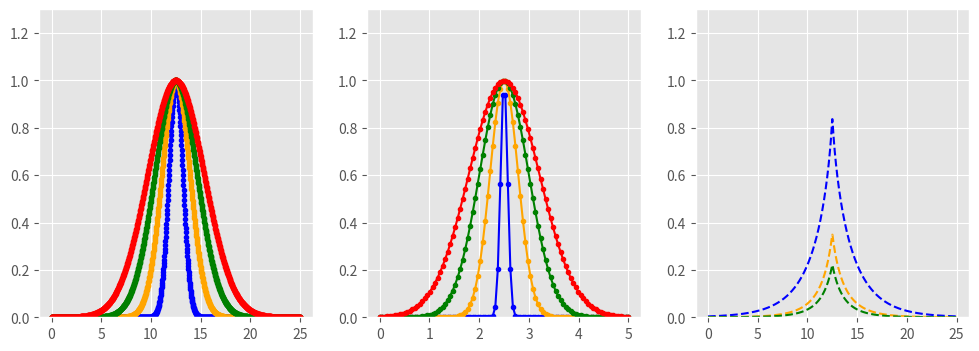

This figure's Python source:
# -*- coding: utf-8 -*-
import numpy as np
import matplotlib.pyplot as plt
import matplotlib.animation as animation

colors = ['b', 'orange', 'g', 'r', 'c', 'm', 'y', 'k', 'Brown', 'ForestGreen']
plt.style.use('ggplot')

def expfun(x,mu,sigma):
    return np.exp(-(x-mu)**2/sigma**2)
v_expfun=np.vectorize(expfun)
fig,axs=plt.subplots(1,3,figsize=(12,4))

primary_ax=axs[0]
x=np.r_[0:25:1000j]
x_mu=12.5
sigma_x=np.r_[1:4:4j]
for i,sigma_x_i in enumerate(sigma_x):
    primary_ax.plot(x,v_expfun(x,x_mu,sigma_x_i), '.-', color=colors[i])

secondary_ax=axs[1]
v=np.r_[0:5:100j]
v0=2.5#the bandwidth
sigma_v0=np.r_[0.1:1:4j]#standard deviation (or uncertainty) of the bandwidth

for i,sigma_v0_i in enumerate(sigma_v0):
    secondary_ax.plot(v,v_expfun(v,v0,sigma_v0_i), '.-', color=colors[i])

marginal_ax=axs[2]
def exp_marginal(x,mu,v0,sigma_v0):
    d=np.abs(x-mu)
    v_square=0.5*(v0**2+2*sigma_v0*d+2*v0*np.sqrt(v0**2+4*sigma_v0*d))
    return np.exp(-v_square/sigma_v0**2)
# def exp_marginal(x,mu,v0,sigma_v0):
#     d=np.abs(x-mu)
#     v_square=d
#     return np.exp(-v_square/sigma_v0**2)

v_exp_marginal=np.vectorize(exp_marginal)
# sigma_v0=np.r_[0.1:2:10]
# sigma_v0=[1,2.5,3]
# for i,sigma_v0_i in enumerate(sigma_v0):
# for i,sigma_v0_i in enumerate([1,2.5,3]):
#     marginal_ax.plot(x,v_exp_marginal(x,x_mu,v0,sigma_v0_i), '--', color=colors[i])
for i,v0_i in enumerate([1,2.5,3]):
    marginal_ax.plot(x,v_exp_marginal(x,x_mu,v0_i,3), '--', color=colors[i])

for ax in axs:
    ax.set_ylim([0,1.3])
plt.show()
